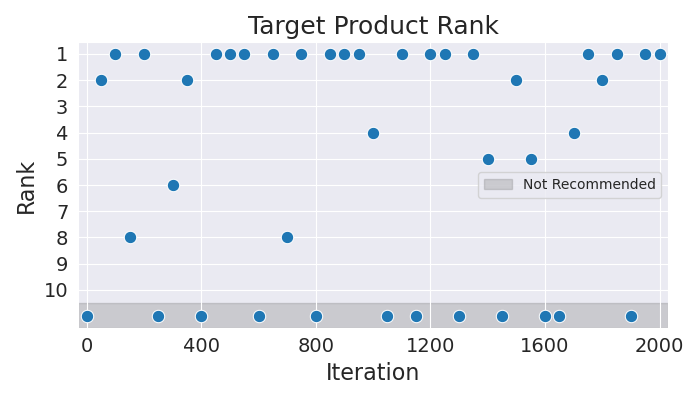

The data file committed next to this chart (first rows):
Iteration, Rank
0, 11
50, 2
100, 1
150, 8
200, 1
250, 11
300, 6
350, 2
400, 11
450, 1
500, 1
550, 1
600, 11
650, 1
700, 8
750, 1
800, 11
850, 1
900, 1
950, 1
1000, 4
1050, 11
1100, 1
1150, 11
1200, 1
1250, 1
1300, 11
1350, 1
1400, 5
1450, 11
1500, 2
1550, 5
1600, 11
1650, 11
1700, 4
1750, 1
1800, 2
1850, 1
1900, 11
1950, 1
2000, 1
